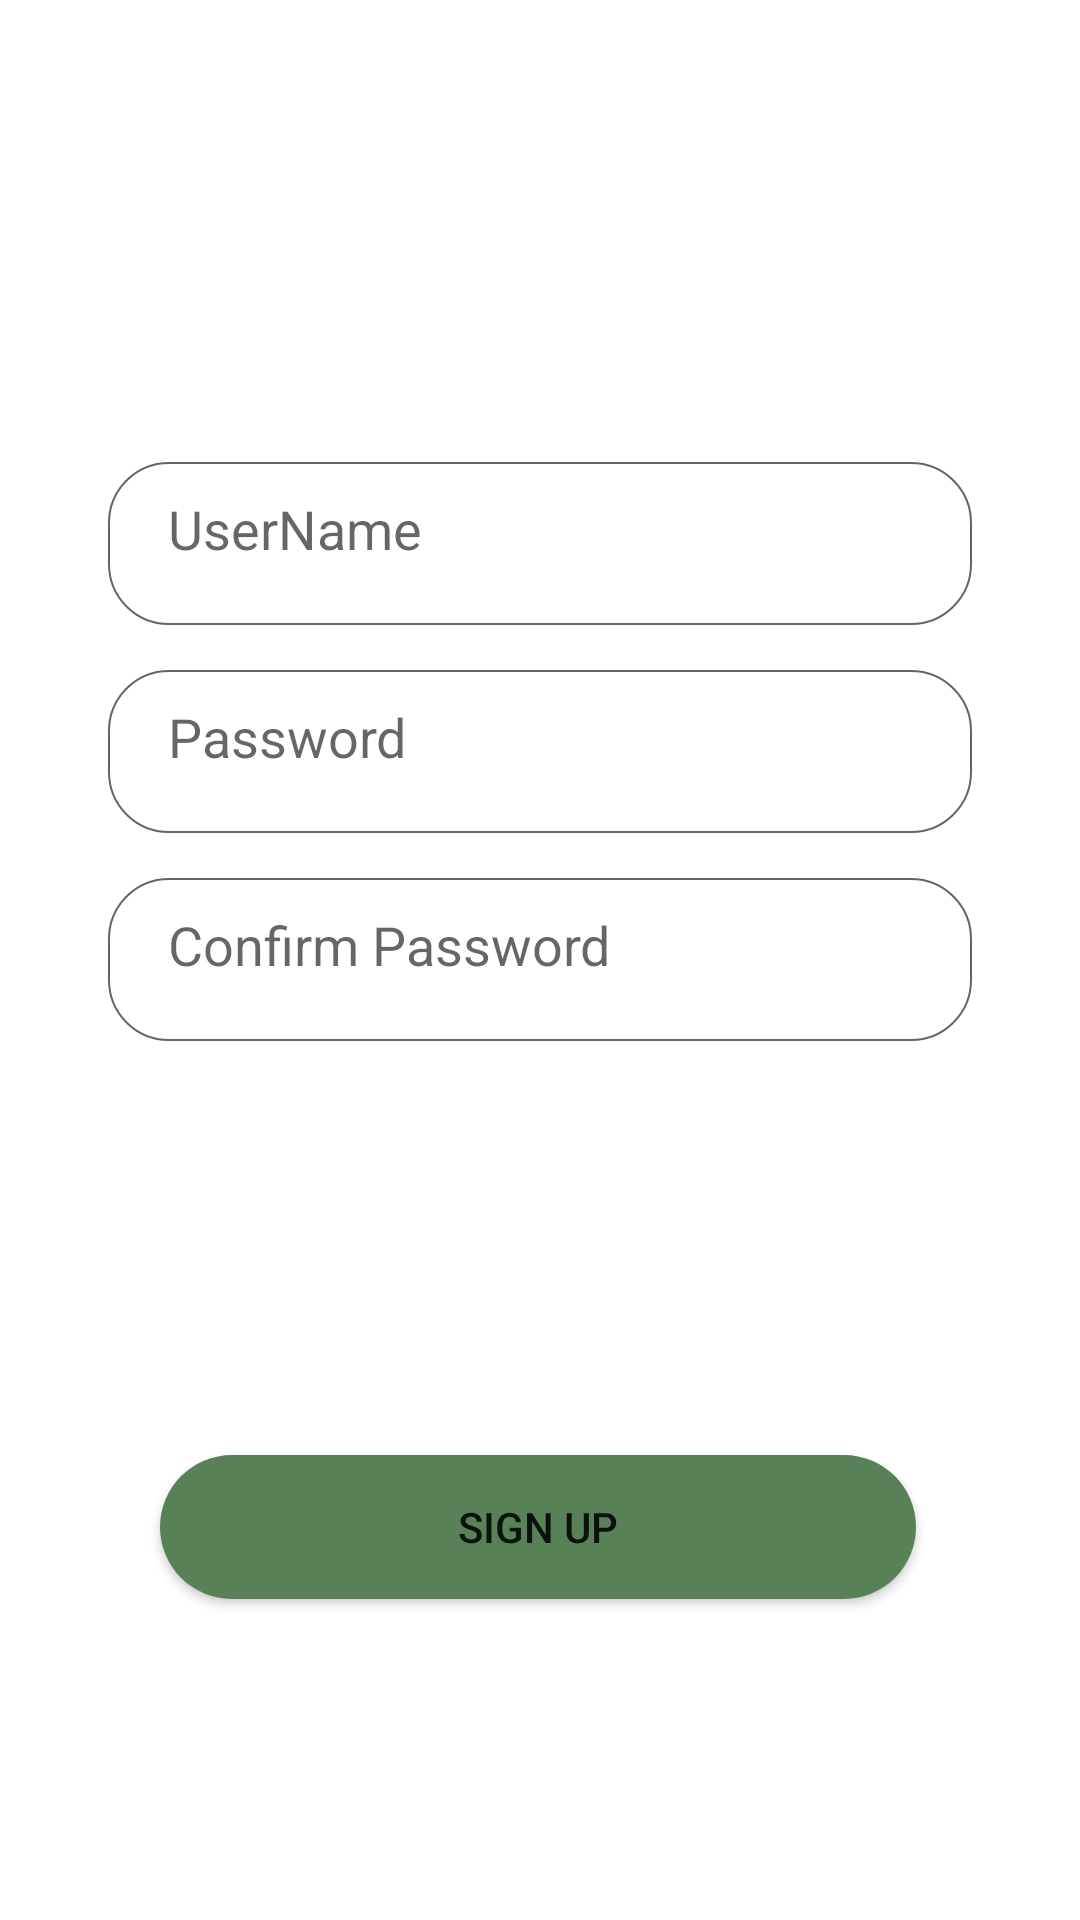

This screen was rendered from an Android layout file. Write that file and the resources it references.
<!-- AndroidManifest.xml: application theme Theme.LinkHome -->
<!-- res/layout/signup_tab_fragment.xml -->
<?xml version="1.0" encoding="utf-8"?>
<androidx.constraintlayout.widget.ConstraintLayout xmlns:android="http://schemas.android.com/apk/res/android"
    xmlns:app="http://schemas.android.com/apk/res-auto"
    android:layout_width="match_parent"
    android:layout_height="match_parent">

    <EditText
        android:id="@+id/email_address"
        android:layout_width="0dp"
        android:layout_height="wrap_content"
        android:background="@drawable/edit_text_bg"
        android:drawablePadding="10dp"
        android:hint="@string/username"
        android:paddingStart="20dp"
        android:paddingLeft="20dp"
        android:paddingTop="10dp"
        android:paddingEnd="20dp"
        android:paddingBottom="20dp"
        app:layout_constraintBottom_toTopOf="parent"
        app:layout_constraintEnd_toEndOf="parent"
        app:layout_constraintStart_toStartOf="parent"
        app:layout_constraintTop_toBottomOf="parent"
        app:layout_constraintVertical_bias="0.7"
        app:layout_constraintWidth_percent=".8" />

    <EditText
        android:id="@+id/password"
        android:layout_width="0dp"
        android:layout_height="wrap_content"
        android:layout_marginTop="15dp"
        android:background="@drawable/edit_text_bg"
        android:drawablePadding="10dp"
        android:hint="@string/password"
        android:inputType="textPassword"
        android:paddingStart="20dp"
        android:paddingLeft="20dp"
        android:paddingTop="10dp"
        android:paddingEnd="20dp"
        android:paddingBottom="20dp"
        app:layout_constraintBottom_toTopOf="parent"
        app:layout_constraintEnd_toEndOf="parent"
        app:layout_constraintHorizontal_bias="0.5"
        app:layout_constraintStart_toStartOf="parent"
        app:layout_constraintTop_toBottomOf="@id/email_address"
        app:layout_constraintVertical_bias="0"
        app:layout_constraintWidth_percent=".8" />

    <EditText
        android:id="@+id/confirm_password"
        android:layout_width="0dp"
        android:layout_height="wrap_content"
        android:layout_marginTop="15dp"
        android:background="@drawable/edit_text_bg"
        android:drawablePadding="10dp"
        android:hint="@string/confirmPassword"
        android:inputType="textPassword"
        android:paddingStart="20dp"
        android:paddingLeft="20dp"
        android:paddingTop="10dp"
        android:paddingEnd="20dp"
        android:paddingBottom="20dp"
        app:layout_constraintBottom_toTopOf="parent"
        app:layout_constraintEnd_toEndOf="parent"
        app:layout_constraintStart_toStartOf="parent"
        app:layout_constraintTop_toBottomOf="@id/password"
        app:layout_constraintVertical_bias="0.0"
        app:layout_constraintWidth_percent=".8" />

    <Button
        android:id="@+id/signup"
        android:layout_width="0dp"
        android:layout_height="wrap_content"
        android:background="@drawable/button_bg"
        android:text="@string/sign_up"
        app:layout_constraintBottom_toTopOf="@id/confirm_password"
        app:layout_constraintEnd_toEndOf="parent"
        app:layout_constraintHorizontal_bias="0.495"
        app:layout_constraintStart_toStartOf="parent"
        app:layout_constraintTop_toBottomOf="parent"
        app:layout_constraintVertical_bias="0.392"
        app:layout_constraintWidth_percent=".7" />

</androidx.constraintlayout.widget.ConstraintLayout>
<!-- resources referenced by this layout -->
<resources>
  <!-- drawable button_bg (drawable) -->
  <?xml version="1.0" encoding="utf-8"?>
  <shape xmlns:android="http://schemas.android.com/apk/res/android">
  
      <corners android:radius="40dp"/>
      <solid android:color="@color/green_200"/>
  
  </shape>
  <!-- drawable edit_text_bg (drawable) -->
  <?xml version="1.0" encoding="utf-8"?>
  <shape xmlns:android="http://schemas.android.com/apk/res/android">
  
      <corners android:radius="20dp"/>
  
      <stroke android:width=".5dp"
           android:color="#63666A"/>
  </shape>
  <string name="confirmPassword">Confirm Password</string>
  <string name="password">Password</string>
  <string name="sign_up">Sign Up</string>
  <string name="username">UserName</string>
  <style name="Theme.LinkHome" parent="Theme.MaterialComponents.DayNight.DarkActionBar">
          
          <item name="colorPrimary">@color/green_500</item>
          <item name="colorPrimaryVariant">@color/green_700</item>
          <item name="colorOnPrimary">@color/white</item>
          
          <item name="colorSecondary">@color/teal_200</item>
          <item name="colorSecondaryVariant">@color/teal_700</item>
          <item name="colorOnSecondary">@color/black</item>
          
          <item name="android:statusBarColor" tools:targetApi="l">?attr/colorPrimaryVariant</item>
          
      </style>
  <color name="green_200">#588157</color>
  <color name="green_500">#3A5A40</color>
  <color name="green_700">#344E41</color>
  <color name="white">#FFFFFFFF</color>
  <color name="teal_200">#FF03DAC5</color>
  <color name="teal_700">#FF018786</color>
  <color name="black">#FF000000</color>
</resources>
